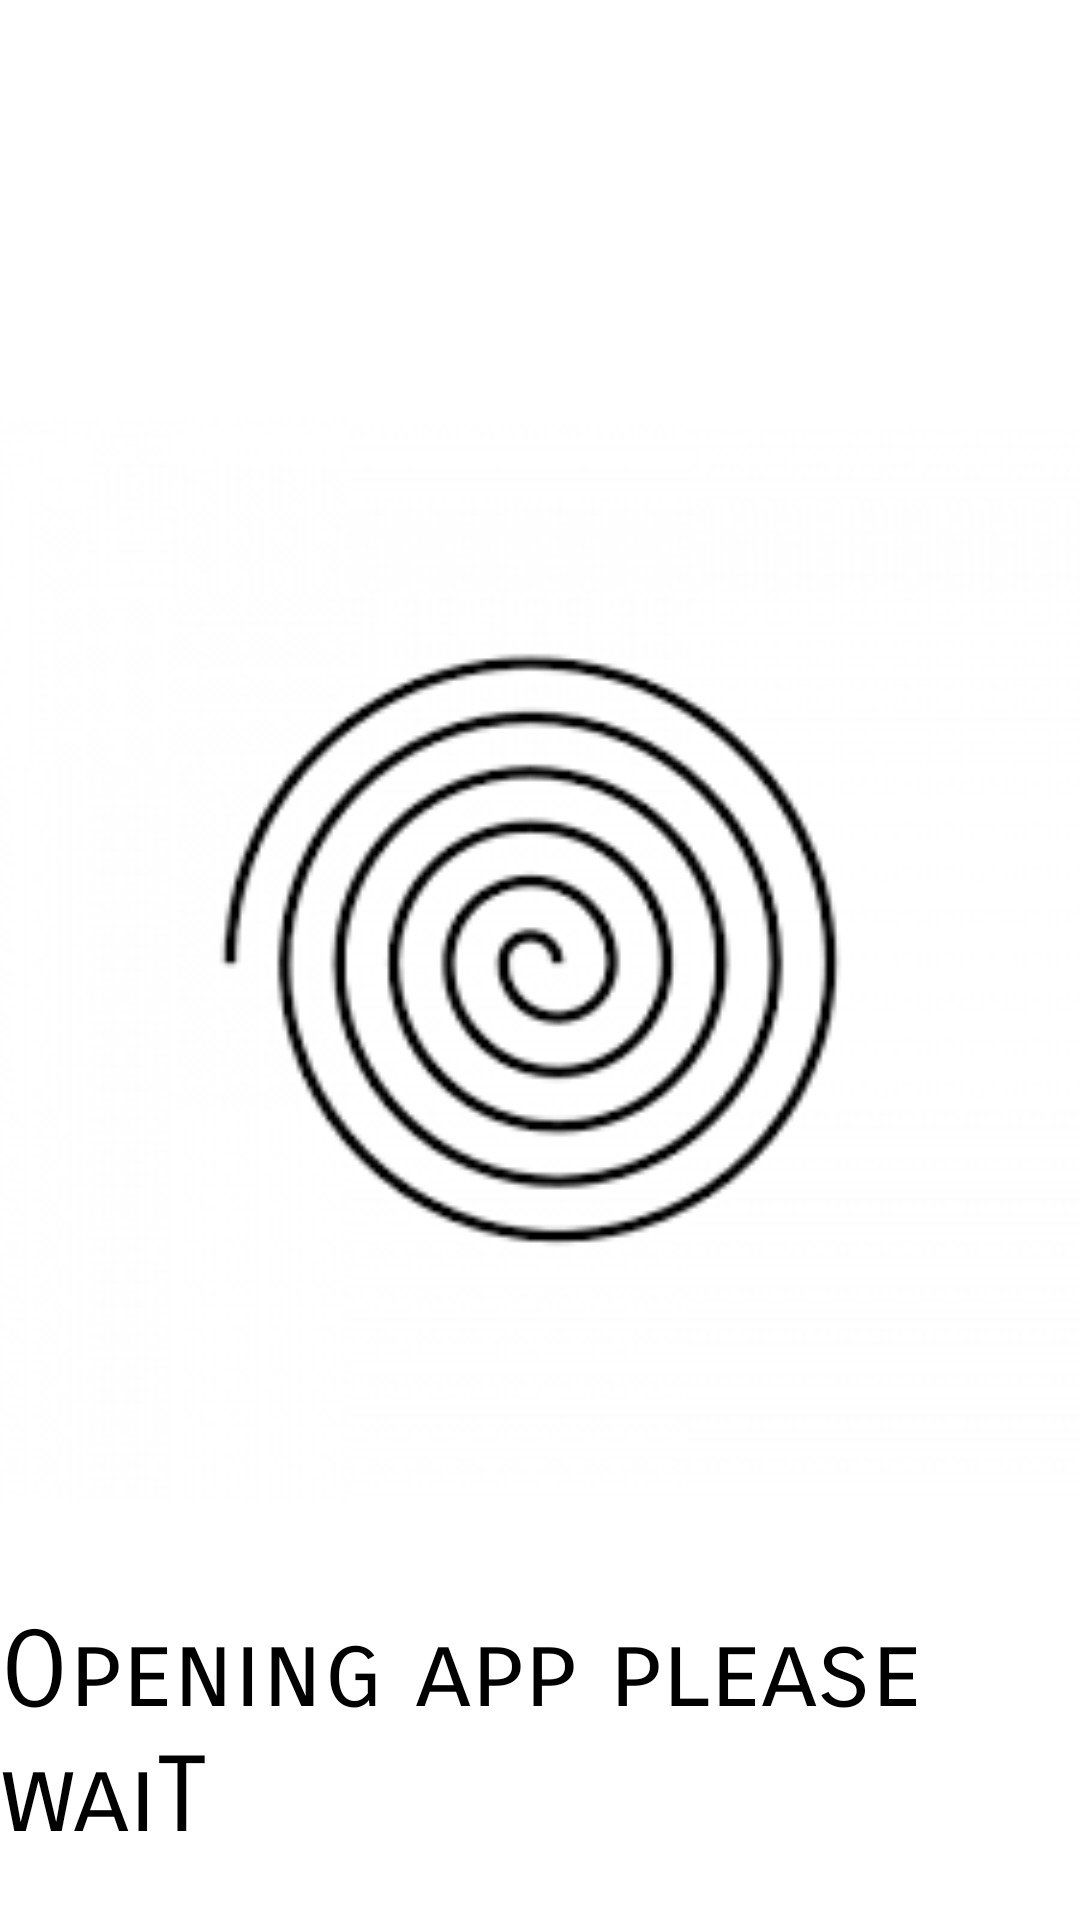

Reconstruct the res/layout file that produces this screen, plus the resources it refers to.
<!-- AndroidManifest.xml: application theme AppTheme -->
<!-- res/layout/splashscreen.xml -->
<?xml version="1.0" encoding="utf-8"?>
<RelativeLayout
    xmlns:android="http://schemas.android.com/apk/res/android"
    xmlns:app="http://schemas.android.com/apk/res-auto"
    xmlns:tools="http://schemas.android.com/tools"
    android:layout_width="match_parent"
    android:background="@color/white"
    android:theme="@style/AppTheme.NoActionbar"
    android:layout_height="match_parent">

    <ImageView
        android:id="@+id/imageView"
        android:layout_width="match_parent"
        android:layout_height="match_parent"
        app:srcCompat="@drawable/splash"
        android:layout_centerInParent="true"
        tools:layout_editor_absoluteX="0dp"
        tools:layout_editor_absoluteY="29dp"
        />

    <TextView
        android:layout_width="match_parent"
        android:layout_height="wrap_content"
        android:layout_alignParentBottom="true"
        android:textColor="@color/black"
        android:layout_centerHorizontal="true"
        android:text="@string/splash_text"
        android:textSize="35dp"
        android:layout_marginBottom="20dp"
        android:fontFamily="sans-serif-smallcaps"/>


</RelativeLayout>
<!-- resources referenced by this layout -->
<resources>
  <color name="black">#000000</color>
  <color name="white">#ffffff</color>
  <!-- drawable splash: png bitmap (drawable, 6187 bytes) -->
  <string name="splash_text">Opening app please waiT</string>
  <style name="AppTheme.NoActionbar" parent="Theme.AppCompat.NoActionBar">
          
          <item name="colorPrimary">@color/colorPrimary</item>
          <item name="colorPrimaryDark">@color/colorPrimaryDark</item>
          <item name="colorAccent">@color/colorAccent</item>
          <item name="android:windowTranslucentStatus">true</item>
          <item name="android:windowTranslucentNavigation">true</item>
      </style>
  <style name="AppTheme" parent="Theme.AppCompat.Light.DarkActionBar">
          
          <item name="colorPrimary">@color/colorPrimary</item>
          <item name="colorPrimaryDark">@color/colorPrimaryDark</item>
          <item name="colorAccent">@color/colorAccent</item>
      </style>
  <color name="colorPrimary">#000000</color>
  <color name="colorPrimaryDark">#000000</color>
  <color name="colorAccent">#A8A8A8</color>
</resources>
